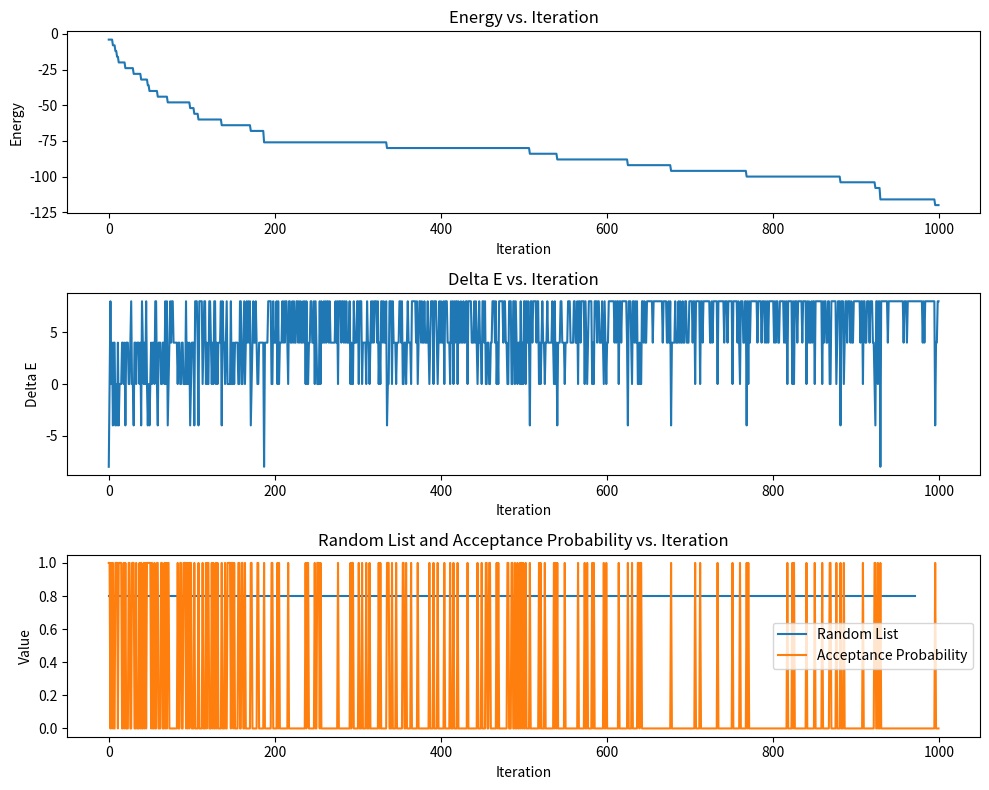

Write the Python code that produced this figure.
import numpy as np
import matplotlib.pyplot as plt
L=8
T=10
kb= 1#.380649e-23
templist = []
deltaElist = []
energylist = []
Magnetisationlist = []
probacceptlist = []
randomlist = []

# for a ferromagnetic system the coupling constant is positive:
J=1#.60218e-19

# create a random spin configuration
# the possible values of the spins are +1 or -1
spins = 2*np.random.randint(2, size=(L,L))-1
#print(spins)

for i in range(1000):
        # calculate the energy of the system
    energy = 0
    for i in range(L):
        for j in range(L):
            S = spins[i,j]
            # this sums the neighbors with periodic boundary conditions by using the modulo operator % to wrap around the edges
            nb = spins[(i+1)%L, j] + spins[i,(j+1)%L] + spins[(i-1)%L, j] + spins[i,(j-1)%L]
            #instead of summing neighbor times spin ij, we sum all neighbors and multiply by the spin ij
            energy += -nb*J*S

    # Divide by 2 to correct for double-counting
    energy /= 2
    #gonna flip a random spin
    i = np.random.randint(L)
    j = np.random.randint(L)
    #copy the spins
    new_spins = np.copy(spins)
    #flip the spin
    new_spins[i,j] *= -1

    #calculate the energy of the new configuration
    new_energy = 0
    for i in range(L):
        for j in range(L):
            S = new_spins[i,j]
            nb = new_spins[(i+1)%L, j] + new_spins[i,(j+1)%L] + new_spins[(i-1)%L, j] + new_spins[i,(j-1)%L]
            new_energy += -nb*J*S

    # Divide by 2 to correct for double-counting
    new_energy /= 2
    #calculate the energy difference
    deltaE = new_energy - energy
    deltaElist.append(deltaE)
    print("deltaE ",deltaE)

    #accept or reject the move
    if deltaE < 0:
        probacceptlist.append(1)
        spins = new_spins
        energy = new_energy
        print("accepted <0")
    else:
        #calculate the acceptance probability
        p = np.exp(-deltaE/kb*T)
        probacceptlist.append(p)
        r=0.8
        #r = np.random.rand()
        randomlist.append(r)
        print("p ",p)
        print("r ",r)
        if r < p:
            spins = new_spins
            energy = new_energy
            print("accepted by probability")
        if r > p:
            print("rejected by probability")
    energylist.append(energy)
magnetisation = np.abs(np.sum(spins)) * (1 / (L * L))
print("mag ",magnetisation)
print("final E ",energy)
print(spins)

fig, axs = plt.subplots(3, 1, figsize=(10, 8))

axs[0].plot(energylist)
axs[0].set_xlabel('Iteration')
axs[0].set_ylabel('Energy')
axs[0].set_title('Energy vs. Iteration')

axs[1].plot(deltaElist)
axs[1].set_xlabel('Iteration')
axs[1].set_ylabel('Delta E')
axs[1].set_title('Delta E vs. Iteration')

axs[2].plot(randomlist, label='Random List')
axs[2].plot(probacceptlist, label='Acceptance Probability')
axs[2].set_xlabel('Iteration')
axs[2].set_ylabel('Value')
axs[2].set_title('Random List and Acceptance Probability vs. Iteration')
axs[2].legend()

#print net magnetisation density
magnetisation = np.abs(np.sum(spins)) * (1 / (L * L))
print("final M ",magnetisation)

plt.tight_layout()
plt.show()
